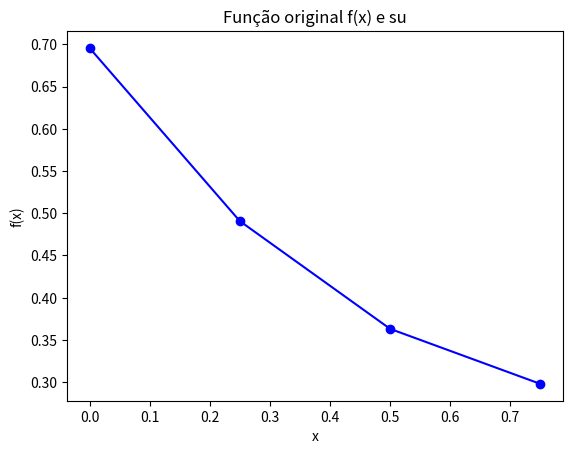

Recreate this plot in Python.
# Bibliotecas utilizadas

import matplotlib.pyplot as plt
import numpy as np

# phi = y * t^3 - 1.5 * y
def funcao_incremento(t, y):
	return (y * (t ** 3)) + (-1.5 * y)

h = 0.25
t = 0
y = 1
y_ant = 1

inicio, fim = 0, 1
valores = [[], []]

i = inicio
while (i < fim):
    y_ant = y
    t_ant = t

    y_medio = y_ant + funcao_incremento(t_ant, y_ant) * (h/2)
    t_medio = t + (h/2)
    y = y_ant + funcao_incremento(t_medio, y_medio) * h
	
    t = t_ant + h
    valores[0].append(i)
    valores[1].append(y)

    i += h

for i in range(len(valores[0])):
    print(f"X: {valores[0][i]:6.6f}\tY: {valores[1][i]:6.6f}")

plt.plot(valores[0], valores[1], color='blue', marker='o') # Pontos da função

plt.title("Função original f(x) e su")
plt.xlabel("x")
plt.ylabel("f(x)")

plt.show()
